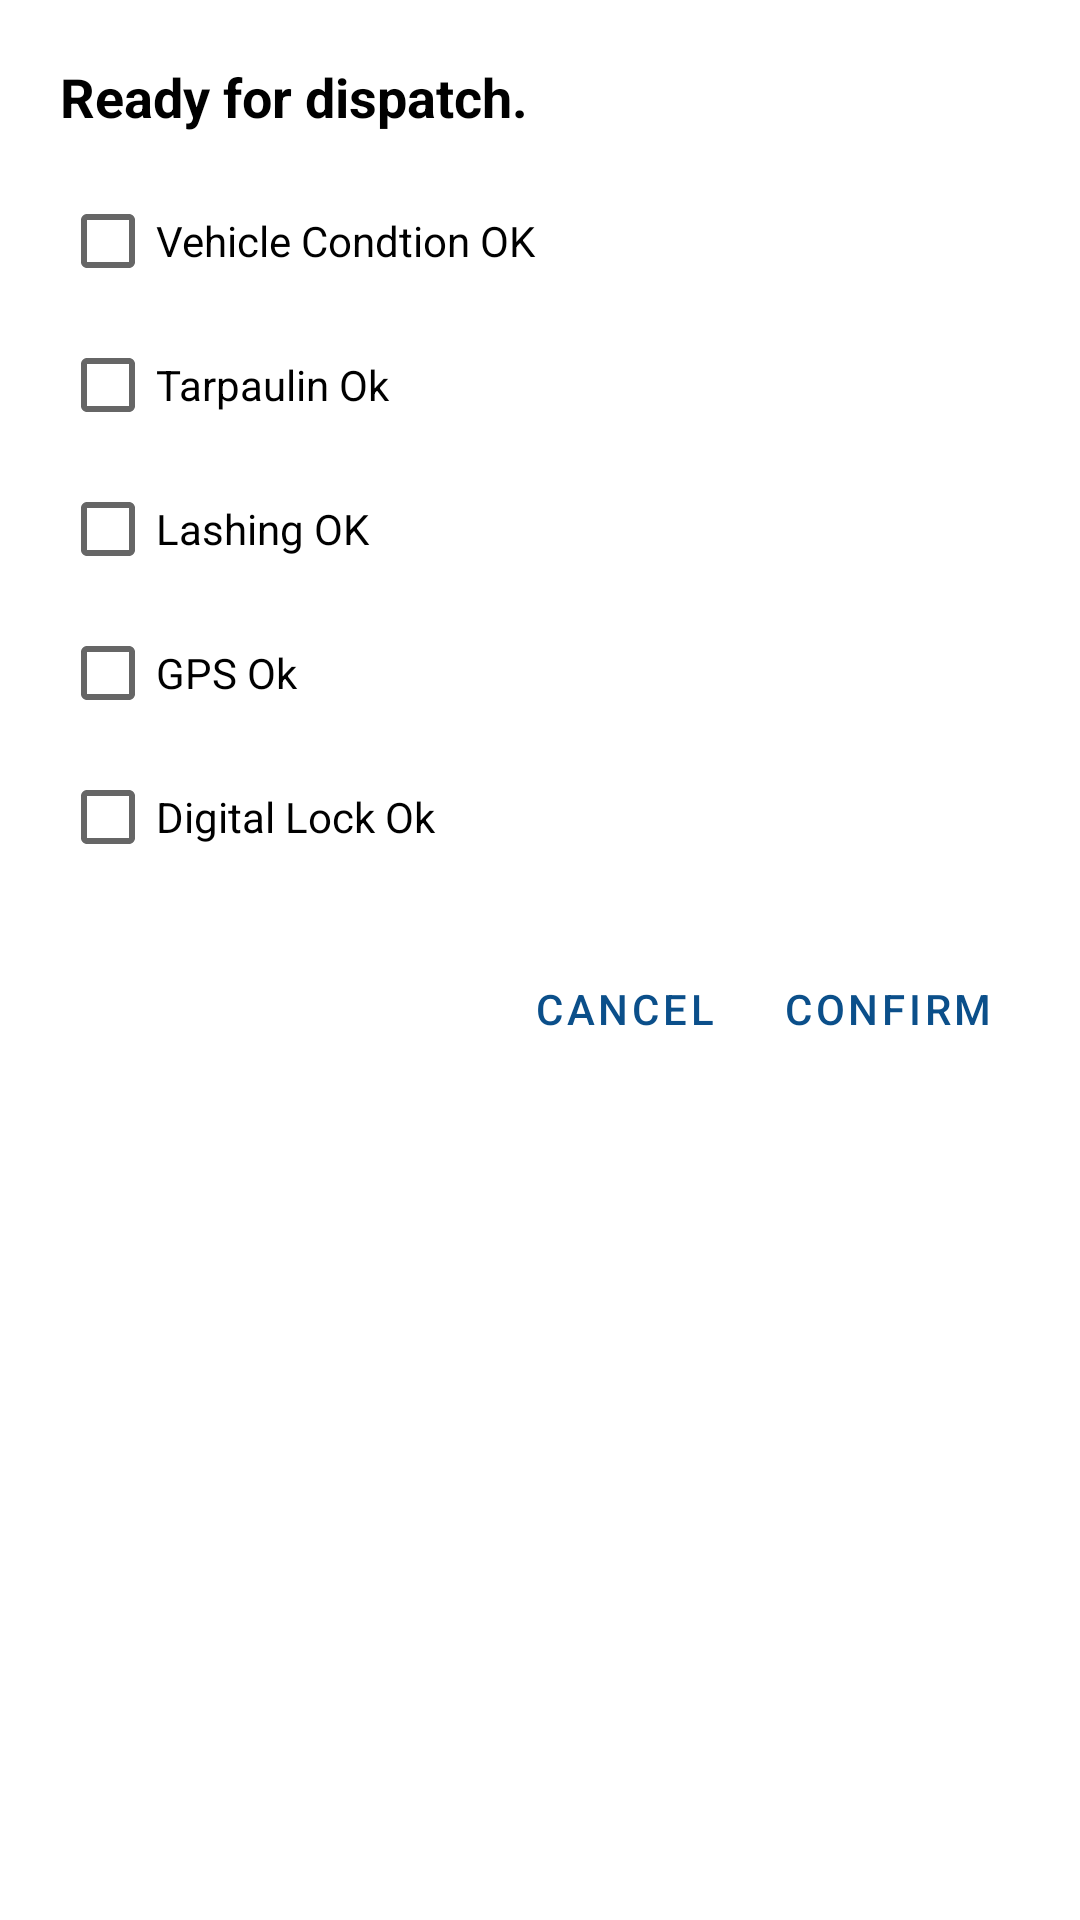

Write the Android layout XML for this screen, with the resource values it uses.
<!-- AndroidManifest.xml: application theme Theme.AtomOps1 -->
<!-- res/layout/dialog_ready_dispatch.xml -->
<?xml version="1.0" encoding="utf-8"?>
<LinearLayout xmlns:android="http://schemas.android.com/apk/res/android"
    android:layout_width="match_parent"
    android:layout_height="wrap_content"
    android:orientation="vertical"
    android:padding="20dp">

    <TextView
        android:id="@+id/tvTitle"
        android:layout_width="match_parent"
        android:layout_height="wrap_content"
        android:text="Ready for dispatch."
        android:textSize="18sp"
        android:textStyle="bold"
        android:textColor="#000000"
        android:paddingBottom="12dp" />

    <CheckBox
        android:id="@+id/vehicletype"
        android:layout_width="match_parent"
        android:layout_height="wrap_content"
        android:text="Vehicle Condtion OK " />

    <CheckBox
        android:id="@+id/cbtarpaulin"
        android:layout_width="match_parent"
        android:layout_height="wrap_content"
        android:text="Tarpaulin Ok" />

    <CheckBox
        android:id="@+id/cbLashingBelt"
        android:layout_width="match_parent"
        android:layout_height="wrap_content"
        android:text="Lashing OK" />

    <CheckBox
        android:id="@+id/cbgps"
        android:layout_width="match_parent"
        android:layout_height="wrap_content"
        android:text="GPS Ok" />

    <CheckBox
        android:id="@+id/digitallock"
        android:layout_width="match_parent"
        android:layout_height="wrap_content"
        android:text="Digital Lock Ok" />

    <LinearLayout
        android:layout_width="match_parent"
        android:layout_height="wrap_content"
        android:layout_marginTop="16dp"
        android:gravity="end"
        android:orientation="horizontal">

        <Button
            android:id="@+id/btnCancel"
            style="?android:attr/buttonBarButtonStyle"
            android:layout_width="wrap_content"
            android:layout_height="wrap_content"
            android:text="Cancel" />

        <Button
            android:id="@+id/btnConfirm"
            style="?android:attr/buttonBarButtonStyle"
            android:layout_width="wrap_content"
            android:layout_height="wrap_content"
            android:text="Confirm" />
    </LinearLayout>
</LinearLayout>
<!-- resources referenced by this layout -->
<resources>
  <style name="Theme.AtomOps1" parent="Theme.MaterialComponents.DayNight.NoActionBar">
          <item name="colorPrimary">#0B4F8A</item>
          <item name="colorOnPrimary">#FFFFFF</item>
      </style>
</resources>
